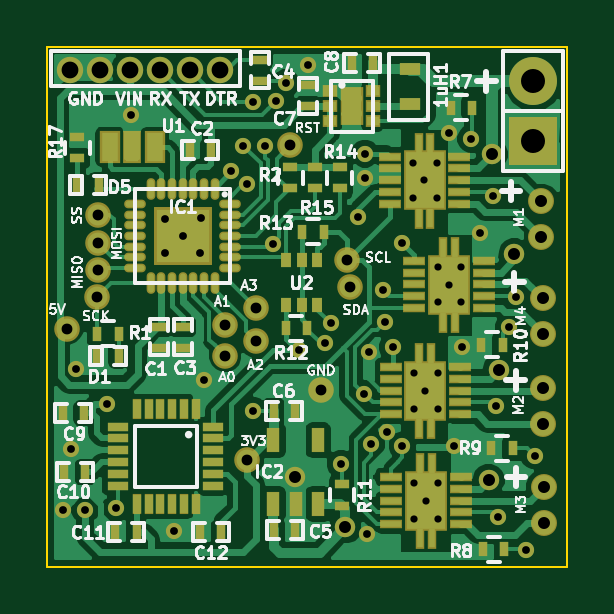
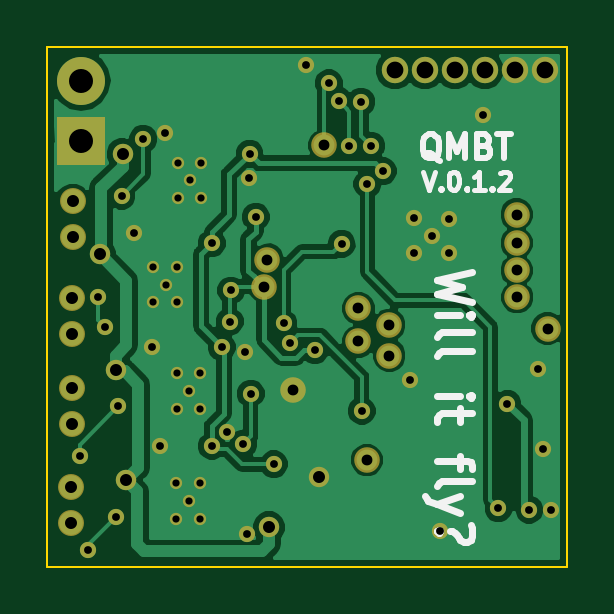
Circuit board: 8 layer files. Board 22.0 x 22.0 mm.
- bottom_copper: QMBTv1-B_Cu.gbl (38054 bytes)
- bottom_mask: QMBTv1-B_Mask.gbs (3135 bytes)
- bottom_silk: QMBTv1-B_SilkS.gbo (4749 bytes)
- outline: QMBTv1-Edge_Cuts.GKO (477 bytes)
- top_copper: QMBTv1-F_Cu.gtl (69124 bytes)
- top_mask: QMBTv1-F_Mask.gts (8462 bytes)
- top_silk: QMBTv1-F_SilkS.gto (43883 bytes)
- drill: QMBTv1.xln (1946 bytes)

=== bottom_copper: QMBTv1-B_Cu.gbl (38054 bytes, source omitted) ===
=== bottom_mask: QMBTv1-B_Mask.gbs ===
G04 #@! TF.FileFunction,Soldermask,Bot*
%FSLAX46Y46*%
G04 Gerber Fmt 4.6, Leading zero omitted, Abs format (unit mm)*
G04 Created by KiCad (PCBNEW (2014-12-04 BZR 5312)-product) date 1/18/2015 1:19:07 PM*
%MOMM*%
G01*
G04 APERTURE LIST*
%ADD10C,0.100000*%
%ADD11C,0.520000*%
%ADD12C,1.083200*%
%ADD13C,1.100000*%
%ADD14R,2.032000X2.032000*%
%ADD15O,2.032000X2.032000*%
%ADD16C,1.117600*%
%ADD17C,0.685800*%
%ADD18C,0.863600*%
G04 APERTURE END LIST*
D10*
D11*
X62528060Y-54789100D03*
X62528060Y-53289100D03*
X63528060Y-54789100D03*
X63528060Y-53289100D03*
X63008060Y-54039100D03*
X62474720Y-41222960D03*
X62474720Y-39722960D03*
X63474720Y-41222960D03*
X63474720Y-39722960D03*
X62954720Y-40472960D03*
X62510280Y-50130740D03*
X62510280Y-48630740D03*
X63510280Y-50130740D03*
X63510280Y-48630740D03*
X62990280Y-49380740D03*
X63505960Y-45632400D03*
X63505960Y-44132400D03*
X64505960Y-45632400D03*
X64505960Y-44132400D03*
X63985960Y-44882400D03*
D12*
X54518220Y-47886280D03*
X54518220Y-46586280D03*
X55818220Y-47286280D03*
X55818220Y-45886280D03*
X49117900Y-44273200D03*
X49117900Y-43123200D03*
X49103280Y-45412660D03*
X57264300Y-38991540D03*
X59814460Y-44978320D03*
X59681330Y-43828970D03*
X49117900Y-41923200D03*
D13*
X68005960Y-53457720D03*
X68005960Y-54957720D03*
X67901820Y-41359700D03*
X67901820Y-42859700D03*
X67950080Y-45466880D03*
X67950080Y-46966880D03*
X67950080Y-49266720D03*
X67950080Y-50766720D03*
D14*
X67564000Y-38785800D03*
D15*
X67564000Y-36245800D03*
D12*
X55458360Y-52311300D03*
X58574940Y-49336960D03*
X47815500Y-46741080D03*
D16*
X47934880Y-35791140D03*
X49204880Y-35791140D03*
X50474880Y-35791140D03*
X51744880Y-35791140D03*
X53014880Y-35791140D03*
X54284880Y-35791140D03*
D17*
X60520580Y-55425340D03*
X65308480Y-42677080D03*
X58036460Y-35570160D03*
X53481700Y-42062400D03*
X52717900Y-42823200D03*
X53456300Y-43561000D03*
X51983100Y-43561000D03*
X51983100Y-42087800D03*
X53619400Y-48928020D03*
X48214280Y-48470820D03*
X50546000Y-37693600D03*
X61367389Y-51119984D03*
D18*
X57480200Y-53014880D03*
D17*
X60434220Y-40347900D03*
X47986850Y-51829550D03*
X60601948Y-47731749D03*
X47668180Y-54422040D03*
X64000380Y-38445440D03*
X64549020Y-47508160D03*
X64203580Y-51711860D03*
X52367180Y-55321200D03*
X57073800Y-36362640D03*
D18*
X59603640Y-55156100D03*
X65664080Y-53172360D03*
X66093340Y-48506380D03*
X65801240Y-39364920D03*
X66763900Y-43591480D03*
D17*
X55681880Y-50223420D03*
X58732420Y-47365920D03*
X48585120Y-54411880D03*
X49509680Y-49923700D03*
X60426600Y-39336980D03*
X62019180Y-43139360D03*
X61600080Y-47533560D03*
X62021720Y-51711860D03*
X59408060Y-52481480D03*
X54782720Y-40083740D03*
X56531960Y-43151690D03*
X58991500Y-46527720D03*
X56654700Y-37117020D03*
X56217820Y-39019480D03*
X55708466Y-37135865D03*
X55272940Y-39006780D03*
X57658000Y-47668180D03*
X60699926Y-51627026D03*
X61267340Y-46443910D03*
X60379875Y-49495445D03*
X60157360Y-42006520D03*
X61208571Y-45130720D03*
X64927480Y-38709600D03*
X65846960Y-41120060D03*
X67251580Y-56095900D03*
X66075560Y-54734460D03*
X67612260Y-52120800D03*
X65984120Y-50022760D03*
X66532860Y-46682680D03*
X66842640Y-45387260D03*
X55440560Y-40625515D03*
X49890680Y-54356000D03*
M02*

=== bottom_silk: QMBTv1-B_SilkS.gbo ===
G04 #@! TF.FileFunction,Legend,Bot*
%FSLAX46Y46*%
G04 Gerber Fmt 4.6, Leading zero omitted, Abs format (unit mm)*
G04 Created by KiCad (PCBNEW (2014-12-04 BZR 5312)-product) date 1/18/2015 1:19:07 PM*
%MOMM*%
G01*
G04 APERTURE LIST*
%ADD10C,0.100000*%
%ADD11C,0.300000*%
%ADD12C,0.190500*%
%ADD13C,0.254000*%
G04 APERTURE END LIST*
D10*
D11*
X50999651Y-44331252D02*
X52499651Y-44688395D01*
X51428223Y-44974109D01*
X52499651Y-45259823D01*
X50999651Y-45616966D01*
X52499651Y-46188395D02*
X51499651Y-46188395D01*
X50999651Y-46188395D02*
X51071080Y-46116966D01*
X51142509Y-46188395D01*
X51071080Y-46259823D01*
X50999651Y-46188395D01*
X51142509Y-46188395D01*
X52499651Y-47116967D02*
X52428223Y-46974109D01*
X52285366Y-46902681D01*
X50999651Y-46902681D01*
X52499651Y-47902681D02*
X52428223Y-47759823D01*
X52285366Y-47688395D01*
X50999651Y-47688395D01*
X52499651Y-49616966D02*
X51499651Y-49616966D01*
X50999651Y-49616966D02*
X51071080Y-49545537D01*
X51142509Y-49616966D01*
X51071080Y-49688394D01*
X50999651Y-49616966D01*
X51142509Y-49616966D01*
X51499651Y-50116966D02*
X51499651Y-50688395D01*
X50999651Y-50331252D02*
X52285366Y-50331252D01*
X52428223Y-50402680D01*
X52499651Y-50545538D01*
X52499651Y-50688395D01*
X51499651Y-52116966D02*
X51499651Y-52688395D01*
X52499651Y-52331252D02*
X51213937Y-52331252D01*
X51071080Y-52402680D01*
X50999651Y-52545538D01*
X50999651Y-52688395D01*
X52499651Y-53402681D02*
X52428223Y-53259823D01*
X52285366Y-53188395D01*
X50999651Y-53188395D01*
X51499651Y-53831252D02*
X52499651Y-54188395D01*
X51499651Y-54545537D02*
X52499651Y-54188395D01*
X52856794Y-54045537D01*
X52928223Y-53974109D01*
X52999651Y-53831252D01*
X52356794Y-55331252D02*
X52428223Y-55402680D01*
X52499651Y-55331252D01*
X52428223Y-55259823D01*
X52356794Y-55331252D01*
X52499651Y-55331252D01*
X51071080Y-55045537D02*
X50999651Y-55188394D01*
X50999651Y-55545537D01*
X51071080Y-55688394D01*
X51213937Y-55759823D01*
X51356794Y-55759823D01*
X51499651Y-55688394D01*
X51571080Y-55616966D01*
X51642509Y-55474109D01*
X51713937Y-55402680D01*
X51856794Y-55331252D01*
X51928223Y-55331252D01*
D12*
X53093257Y-40103334D02*
X52839257Y-40865334D01*
X52585257Y-40103334D01*
X52331256Y-40792763D02*
X52294971Y-40829049D01*
X52331256Y-40865334D01*
X52367542Y-40829049D01*
X52331256Y-40792763D01*
X52331256Y-40865334D01*
X51823257Y-40103334D02*
X51750685Y-40103334D01*
X51678114Y-40139620D01*
X51641828Y-40175906D01*
X51605542Y-40248477D01*
X51569257Y-40393620D01*
X51569257Y-40575049D01*
X51605542Y-40720191D01*
X51641828Y-40792763D01*
X51678114Y-40829049D01*
X51750685Y-40865334D01*
X51823257Y-40865334D01*
X51895828Y-40829049D01*
X51932114Y-40792763D01*
X51968399Y-40720191D01*
X52004685Y-40575049D01*
X52004685Y-40393620D01*
X51968399Y-40248477D01*
X51932114Y-40175906D01*
X51895828Y-40139620D01*
X51823257Y-40103334D01*
X51242685Y-40792763D02*
X51206400Y-40829049D01*
X51242685Y-40865334D01*
X51278971Y-40829049D01*
X51242685Y-40792763D01*
X51242685Y-40865334D01*
X50480686Y-40865334D02*
X50916114Y-40865334D01*
X50698400Y-40865334D02*
X50698400Y-40103334D01*
X50770971Y-40212191D01*
X50843543Y-40284763D01*
X50916114Y-40321049D01*
X50154114Y-40792763D02*
X50117829Y-40829049D01*
X50154114Y-40865334D01*
X50190400Y-40829049D01*
X50154114Y-40792763D01*
X50154114Y-40865334D01*
X49827543Y-40175906D02*
X49791257Y-40139620D01*
X49718686Y-40103334D01*
X49537257Y-40103334D01*
X49464686Y-40139620D01*
X49428400Y-40175906D01*
X49392115Y-40248477D01*
X49392115Y-40321049D01*
X49428400Y-40429906D01*
X49863829Y-40865334D01*
X49392115Y-40865334D01*
D13*
X52366091Y-39636821D02*
X52462853Y-39588440D01*
X52559615Y-39491678D01*
X52704758Y-39346535D01*
X52801519Y-39298154D01*
X52898281Y-39298154D01*
X52849900Y-39540059D02*
X52946662Y-39491678D01*
X53043424Y-39394916D01*
X53091805Y-39201392D01*
X53091805Y-38862726D01*
X53043424Y-38669202D01*
X52946662Y-38572440D01*
X52849900Y-38524059D01*
X52656377Y-38524059D01*
X52559615Y-38572440D01*
X52462853Y-38669202D01*
X52414472Y-38862726D01*
X52414472Y-39201392D01*
X52462853Y-39394916D01*
X52559615Y-39491678D01*
X52656377Y-39540059D01*
X52849900Y-39540059D01*
X51979043Y-39540059D02*
X51979043Y-38524059D01*
X51640377Y-39249773D01*
X51301710Y-38524059D01*
X51301710Y-39540059D01*
X50479234Y-39007869D02*
X50334091Y-39056250D01*
X50285710Y-39104630D01*
X50237329Y-39201392D01*
X50237329Y-39346535D01*
X50285710Y-39443297D01*
X50334091Y-39491678D01*
X50430853Y-39540059D01*
X50817900Y-39540059D01*
X50817900Y-38524059D01*
X50479234Y-38524059D01*
X50382472Y-38572440D01*
X50334091Y-38620821D01*
X50285710Y-38717583D01*
X50285710Y-38814345D01*
X50334091Y-38911107D01*
X50382472Y-38959488D01*
X50479234Y-39007869D01*
X50817900Y-39007869D01*
X49947043Y-38524059D02*
X49366472Y-38524059D01*
X49656757Y-39540059D02*
X49656757Y-38524059D01*
M02*

=== outline: QMBTv1-Edge_Cuts.GKO ===
G04 #@! TF.FileFunction,Profile,NP*
%FSLAX46Y46*%
G04 Gerber Fmt 4.6, Leading zero omitted, Abs format (unit mm)*
G04 Created by KiCad (PCBNEW (2014-12-04 BZR 5312)-product) date 1/18/2015 1:19:07 PM*
%MOMM*%
G01*
G04 APERTURE LIST*
%ADD10C,0.100000*%
G04 APERTURE END LIST*
D10*
X68984920Y-56824880D02*
X46984920Y-56824880D01*
X68984920Y-34824880D02*
X68984920Y-56824880D01*
X46984920Y-34824880D02*
X68984920Y-34824880D01*
X46984920Y-56824880D02*
X46984920Y-34824880D01*
M02*

=== top_copper: QMBTv1-F_Cu.gtl (69124 bytes, source omitted) ===
=== top_mask: QMBTv1-F_Mask.gts (8462 bytes, source omitted) ===
=== top_silk: QMBTv1-F_SilkS.gto (43883 bytes, source omitted) ===
=== drill: QMBTv1.xln ===
M48
;DRILL file {kicad (2014-12-04 BZR 5312)-product} date 1/18/2015 1:19:11 PM
;FORMAT={-:-/ absolute / inch / decimal}
FMAT,2
INCH,TZ
T1C0.012
T2C0.013
T3C0.018
T4C0.020
T5C0.020
T6C0.028
T7C0.040
%
G90
G05
M72
T1
X2.4596Y-1.5639
X2.4596Y-1.623
X2.461Y-1.9146
X2.461Y-1.9737
X2.4617Y-2.098
X2.4617Y-2.1571
X2.4785Y-1.5934
X2.4799Y-1.9441
X2.4806Y-2.1275
X2.499Y-1.5639
X2.499Y-1.623
X2.5002Y-1.7375
X2.5002Y-1.7966
X2.5004Y-1.9146
X2.5004Y-1.9737
X2.5011Y-2.098
X2.5011Y-2.1571
X2.5191Y-1.767
X2.5396Y-1.7375
X2.5396Y-1.7966
T2
X1.8767Y-2.1426
X1.8892Y-2.0405
X1.8982Y-1.9083
X1.9128Y-2.1422
X1.9492Y-1.9655
X1.9642Y-2.14
X1.99Y-1.484
X2.0466Y-1.657
X2.0466Y-1.715
X2.0617Y-2.178
X2.0755Y-1.686
X2.1046Y-1.715
X2.1056Y-1.656
X2.111Y-1.9263
X2.1568Y-1.5781
X2.1761Y-1.5357
X2.1827Y-1.5994
X2.1922Y-1.9773
X2.1932Y-1.462
X2.2133Y-1.5362
X2.2257Y-1.6989
X2.2305Y-1.4613
X2.247Y-1.4316
X2.27Y-1.8767
X2.2849Y-1.4004
X2.3123Y-1.8648
X2.3225Y-1.8318
X2.3389Y-2.0662
X2.3684Y-1.6538
X2.3772Y-1.9486
X2.379Y-1.5487
X2.3793Y-1.5885
X2.3827Y-2.1821
X2.3859Y-1.8792
X2.3898Y-2.0326
X2.4098Y-1.7768
X2.4121Y-1.8285
X2.416Y-2.0126
X2.4252Y-1.8714
X2.4417Y-1.6984
X2.4418Y-2.0359
X2.5197Y-1.5136
X2.5277Y-2.0359
X2.5413Y-1.8704
X2.5562Y-1.524
X2.5712Y-1.6802
X2.5924Y-1.6189
X2.5978Y-1.9694
X2.6014Y-2.1549
X2.6194Y-1.8379
X2.6316Y-1.7869
X2.6477Y-2.2085
X2.6619Y-2.052
T3
X1.8825Y-1.8402
X1.9332Y-1.7879
X1.9338Y-1.6505
X1.9338Y-1.6978
X1.9338Y-1.743
X2.1464Y-1.8341
X2.1464Y-1.8853
X2.1834Y-2.0595
X2.1976Y-1.8065
X2.1976Y-1.8617
X2.2545Y-1.5351
X2.3061Y-1.9424
X2.3497Y-1.7255
X2.3549Y-1.7708
T4
X2.6733Y-1.6283
X2.6733Y-1.6874
X2.6752Y-1.79
X2.6752Y-1.8491
X2.6752Y-1.9396
X2.6752Y-1.9987
X2.6774Y-2.1046
X2.6774Y-2.1637
T5
X2.263Y-2.0872
X2.3466Y-2.1715
X2.5852Y-2.0934
X2.5906Y-1.5498
X2.6021Y-1.9097
X2.6285Y-1.7162
T6
X1.8872Y-1.4091
X1.9372Y-1.4091
X1.9872Y-1.4091
X2.0372Y-1.4091
X2.0872Y-1.4091
X2.1372Y-1.4091
T7
X2.66Y-1.427
X2.66Y-1.527
T0
M30

